Image classification data set "images" (GiancarlosMamaniBenitez/Dataset on GitHub). Class labels (4): durazno, mandarin orange, manzana, platano.

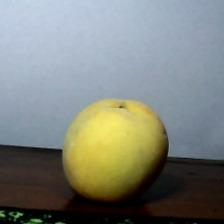
Label: durazno

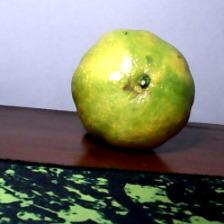
Label: mandarin orange

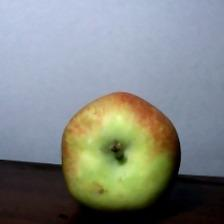
Label: manzana

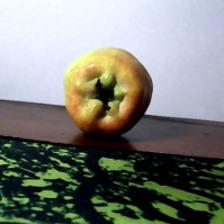
Label: manzana

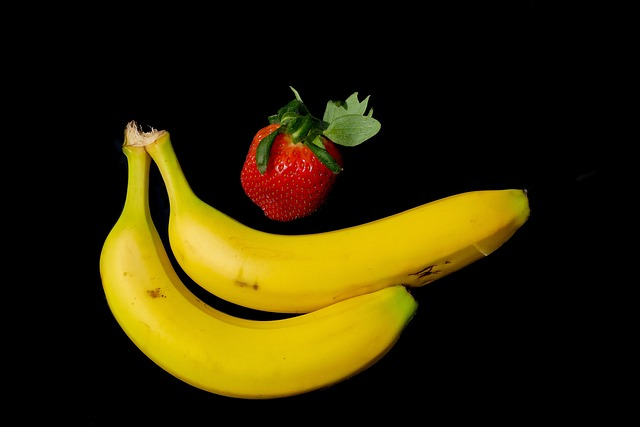
Label: platano

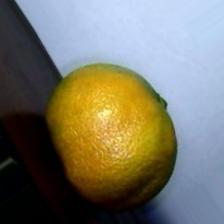
Label: mandarin orange
